Run: headless pygame with SDL's dummy video driver; simulated clock (each Clock.tick advances the game by its frame time, no real sleeping); random seed 0; keys injected as events and as key.get_pressed() state; no mouse input.
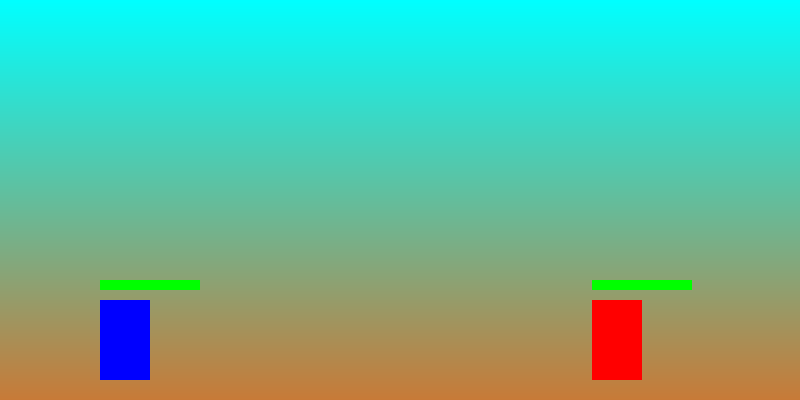
Frame 1 of 4 · flips 1–60 · no input
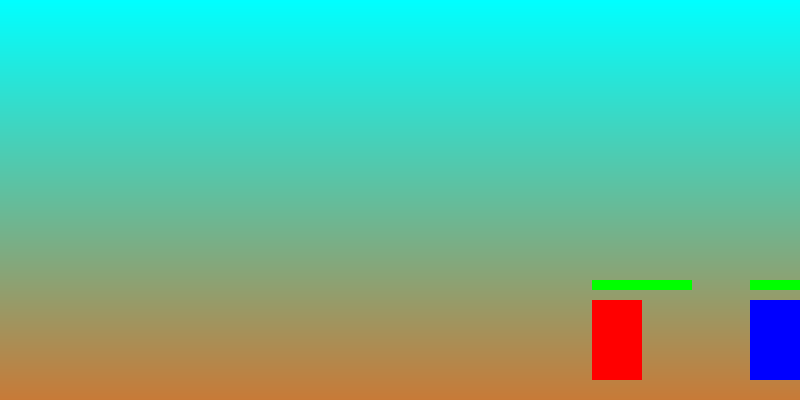
Frame 2 of 4 · flips 61–180 · tapped SPACE, RETURN · held RIGHT (→), D
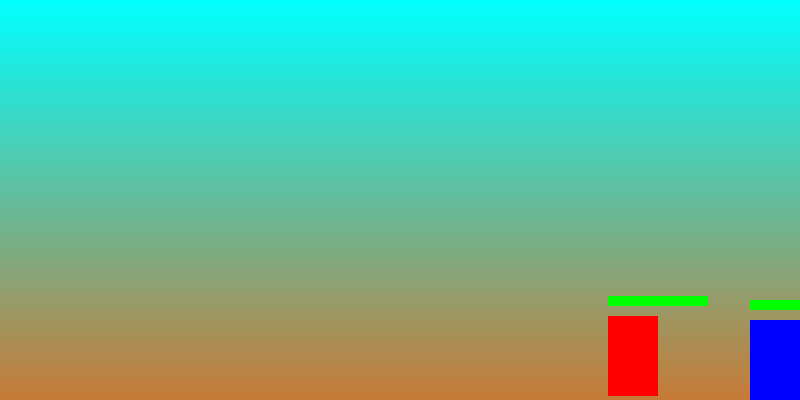
Frame 3 of 4 · flips 181–300 · held DOWN (↓), S
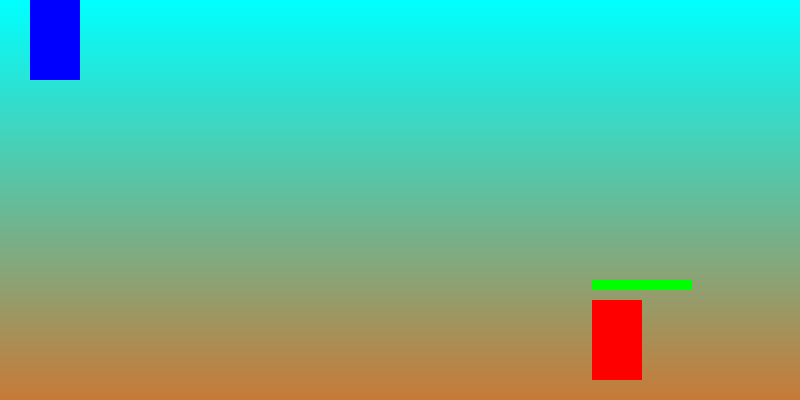
Frame 4 of 4 · flips 301–420 · held LEFT (←), A, UP (↑), W

The pygame program that drew these frames:

import pygame
import sys
import random

# Initialize Pygame
pygame.init()

# Screen dimensions
SCREEN_WIDTH = 800
SCREEN_HEIGHT = 400

# Colors
WHITE = (255, 255, 255)
RED = (255, 0, 0)
BLUE = (0, 0, 255)
GREEN = (0, 255, 0)
BLACK = (0, 0, 0)

# Set up the screen
screen = pygame.display.set_mode((SCREEN_WIDTH, SCREEN_HEIGHT))
pygame.display.set_caption("Griever v Anger")

# Clock for controlling frame rate
clock = pygame.time.Clock()

# FPS
FPS = 60

# Fighter class
class Fighter:
    def __init__(self, x, y, color, speed, damage):
        self.x = x
        self.y = y
        self.width = 50
        self.height = 80
        self.color = color
        self.health = 100
        self.speed = speed
        self.attack = False
        self.damage = damage  # Damage dealt by this fighter

    def draw(self):
        # Draw the fighter
        pygame.draw.rect(screen, self.color, (self.x, self.y, self.width, self.height))

        # Draw health bar
        pygame.draw.rect(screen, RED, (self.x, self.y - 20, 100, 10))  # Red background
        pygame.draw.rect(screen, GREEN, (self.x, self.y - 20, self.health, 10))  # Green for health

    def move(self, keys=None, controls=None):
        if keys and controls:  # Player movement
            if keys[controls['left']]:
                self.x -= self.speed
            if keys[controls['right']]:
                self.x += self.speed
            if keys[controls['up']]:
                self.y -= self.speed
            if keys[controls['down']]:
                self.y += self.speed

        # Keep within screen boundaries
        self.x = max(0, min(self.x, SCREEN_WIDTH - self.width))
        self.y = max(0, min(self.y, SCREEN_HEIGHT - self.height))

    def ai_move(self, target, delay_counter):
        # Move toward the player if the delay counter allows
        if delay_counter % 30 == 0:  # Adjust delay as needed (higher values = slower response)
            if self.x < target.x:
                self.x += self.speed
            elif self.x > target.x:
                self.x -= self.speed
            if self.y < target.y:
                self.y += self.speed
            elif self.y > target.y:
                self.y -= self.speed

        # Keep within screen boundaries
        self.x = max(0, min(self.x, SCREEN_WIDTH - self.width))
        self.y = max(0, min(self.y, SCREEN_HEIGHT - self.height))

    def attack_enemy(self, enemy):
        if self.attack:  # Check if attack flag is True
            if pygame.Rect(self.x, self.y, self.width, self.height).colliderect(
                pygame.Rect(enemy.x, enemy.y, enemy.width, enemy.height)
            ):
                enemy.health -= self.damage  # Decrease health based on this fighter's damage


# Create player and enemy objects
player = Fighter(100, 300, BLUE, speed=6, damage=5)  # Player is faster and does more damage
enemy = Fighter(600, 300, RED, speed=4, damage=2)  # Enemy is slower but still faster than default

# Game loop variables
delay_counter = 5  # Counter to control enemy's delayed movement

# Function to create a gradient background
def draw_gradient():
    for y in range(SCREEN_HEIGHT):
        color = (y // 2, 255 - y // 3, 255 - y // 2)  # Simple gradient effect from top to bottom
        pygame.draw.line(screen, color, (0, y), (SCREEN_WIDTH, y))  # Draw a horizontal line for gradient

# Game loop
running = True
while running:
    screen.fill(WHITE)

    # Draw gradient background
    draw_gradient()

    # Handle events
    for event in pygame.event.get():
        if event.type == pygame.QUIT:
            running = False

    # Increment delay counter
    delay_counter += 1

    # Get keys for movement and attacks
    keys = pygame.key.get_pressed()

    # Player movement
    player.move(keys, {
        'left': pygame.K_a,
        'right': pygame.K_d,
        'up': pygame.K_w,
        'down': pygame.K_s,
    })

    # Player attack
    player.attack = keys[pygame.K_SPACE]

    # AI movement and attack
    enemy.ai_move(player, delay_counter)
    enemy.attack = random.choice([True, False])  # Randomly decide if the AI attacks

    # Handle attacks
    player.attack_enemy(enemy)
    enemy.attack_enemy(player)

    # Draw fighters
    player.draw()
    enemy.draw()

    # Check for game over
    if player.health <= 0 or enemy.health <= 0:
        font = pygame.font.Font(None, 74)
        winner = "Enemy" if player.health <= 0 else "Player"
        text = font.render(f"{winner} Wins!", True, BLACK)
        screen.blit(text, (SCREEN_WIDTH // 2 - text.get_width() // 2, SCREEN_HEIGHT // 2))
        pygame.display.flip()
        pygame.time.delay(3000)
        running = False

    # Update display and maintain frame rate
    pygame.display.flip()
    clock.tick(FPS)

# Quit Pygame
pygame.quit()
sys.exit()
